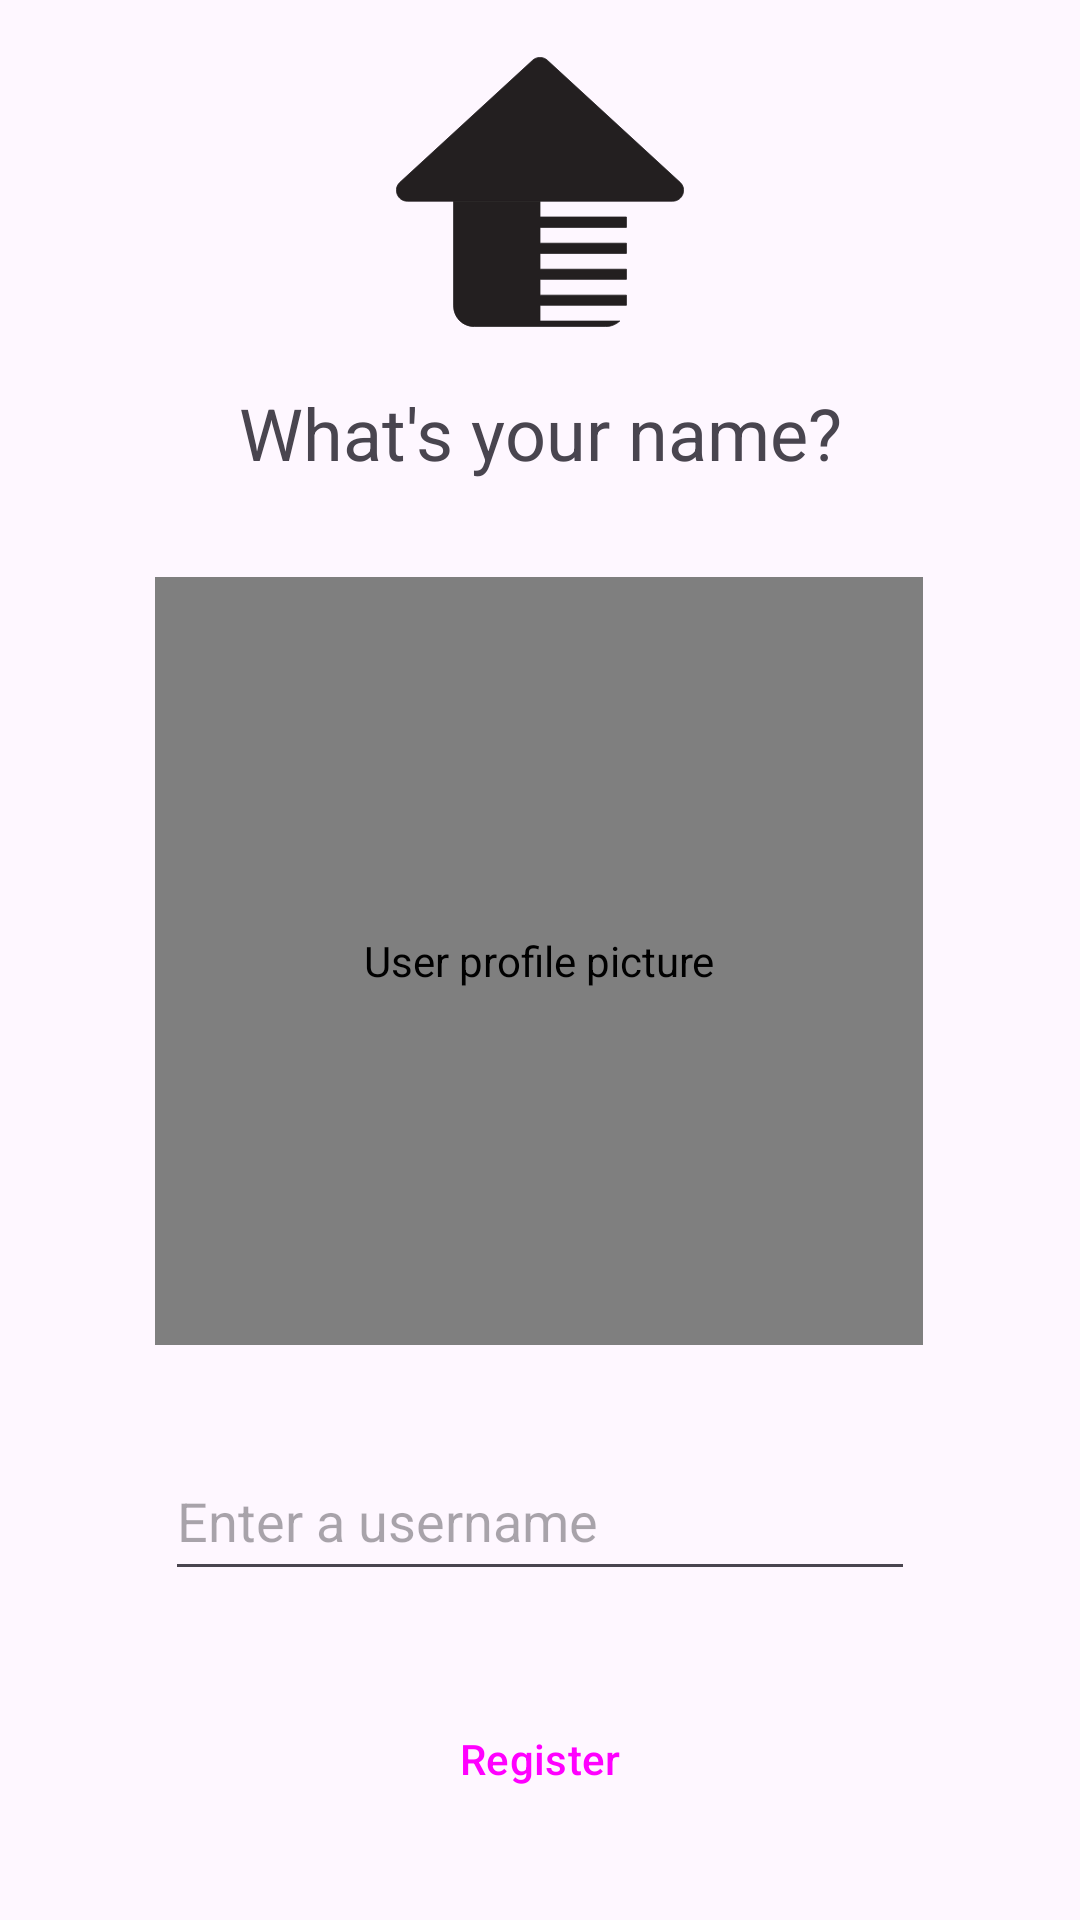

The Android layout XML behind this screen, and the referenced resources:
<!-- AndroidManifest.xml: application theme Theme.CasaCatalog -->
<!-- res/layout/activity_new_user.xml -->
<?xml version="1.0" encoding="utf-8"?>
<androidx.constraintlayout.widget.ConstraintLayout xmlns:android="http://schemas.android.com/apk/res/android"
    xmlns:app="http://schemas.android.com/apk/res-auto"
    xmlns:tools="http://schemas.android.com/tools"
    android:layout_width="match_parent"
    android:layout_height="match_parent">

    <Button
        android:id="@+id/addUserButton"
        style="?attr/materialButtonOutlinedStyle"
        android:layout_width="wrap_content"
        android:layout_height="wrap_content"
        android:layout_marginTop="32dp"
        android:text="Register"
        app:layout_constraintEnd_toEndOf="parent"
        app:layout_constraintStart_toStartOf="parent"
        app:layout_constraintTop_toBottomOf="@+id/editNewName"
        android:drawableLeft="@drawable/person_add"/>

    <com.google.android.material.textfield.TextInputEditText
        android:id="@+id/editNewName"
        android:layout_width="250dp"
        android:layout_height="50dp"
        android:layout_marginTop="32dp"
        app:layout_constraintEnd_toEndOf="parent"
        app:layout_constraintStart_toStartOf="parent"
        app:layout_constraintTop_toBottomOf="@+id/userProfileImage"
        android:hint="Enter a username" />

    <TextView
        android:id="@+id/textIntro"
        android:layout_width="wrap_content"
        android:layout_height="wrap_content"
        android:layout_marginTop="16dp"
        android:text="What's your name?"
        android:textAlignment="center"
        android:textSize="24sp"
        app:layout_constraintEnd_toEndOf="parent"
        app:layout_constraintStart_toStartOf="parent"
        app:layout_constraintTop_toBottomOf="@+id/imageView" />

    <de.hdodenhof.circleimageview.CircleImageView
        android:id="@id/userProfileImage"
        android:layout_width="256dp"
        android:layout_height="256dp"
        android:layout_marginTop="32dp"
        android:contentDescription="@string/user_profile_picture"
        android:src="@drawable/profile"
        app:layout_constraintEnd_toEndOf="parent"
        app:layout_constraintHorizontal_bias="0.496"
        app:layout_constraintStart_toStartOf="parent"
        app:layout_constraintTop_toBottomOf="@+id/textIntro" />

    <ImageView
        android:id="@+id/imageView"
        android:layout_width="96dp"
        android:layout_height="96dp"
        android:layout_marginTop="16dp"
        app:layout_constraintEnd_toEndOf="parent"
        app:layout_constraintStart_toStartOf="parent"
        app:layout_constraintTop_toTopOf="parent"
        app:srcCompat="@drawable/logo" />

</androidx.constraintlayout.widget.ConstraintLayout>
<!-- resources referenced by this layout -->
<resources>
  <!-- drawable logo (drawable) -->
  <vector xmlns:android="http://schemas.android.com/apk/res/android"
      android:width="376.14dp"
      android:height="353.03dp"
      android:viewportWidth="376.14"
      android:viewportHeight="353.03">
    <path
        android:strokeWidth="1"
        android:pathData="m178.4,4.27L5.14,163.8c-9.57,8.81 -3.33,24.78 9.67,24.78h346.53c13.01,0 19.24,-15.97 9.67,-24.78L197.74,4.27c-5.47,-5.03 -13.88,-5.03 -19.34,0Z"
        android:fillColor="#231f20"
        android:strokeColor="#231f20"/>
    <path
        android:strokeWidth="1"
        android:pathData="m188.07,345.31v-20.65h112.89v-13.27h-112.89v-20.65h112.89v-13.27h-112.89v-20.65h112.89v-13.37h-112.89v-20.65h112.89v-13.59h-112.89v-20.65h-112.89v136.86c0,14.96 12.13,27.09 27.09,27.09h171.62c7.11,0 13.58,-2.74 18.41,-7.23h-104.22Z"
        android:fillColor="#231f20"
        android:strokeColor="#231f20"/>
  </vector>
  <string name="user_profile_picture">User profile picture</string>
  <style name="Theme.CasaCatalog" parent="Base.Theme.CasaCatalog" />
  <style name="Base.Theme.CasaCatalog" parent="Theme.Material3.DayNight.NoActionBar">
          
          
      </style>
</resources>
